Dataset: data_for_modeling (GitHub, zach-merritt/weedeater). Classes: dirt, marigold, morning glory, pea, radish.

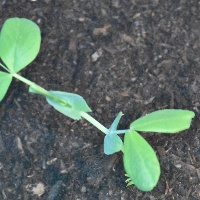
Label: pea

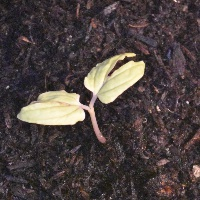
Label: morning glory

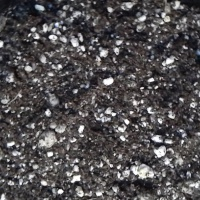
Label: dirt

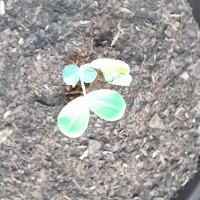
Label: pea

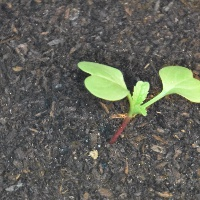
Label: radish

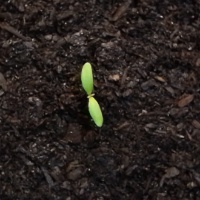
Label: marigold
